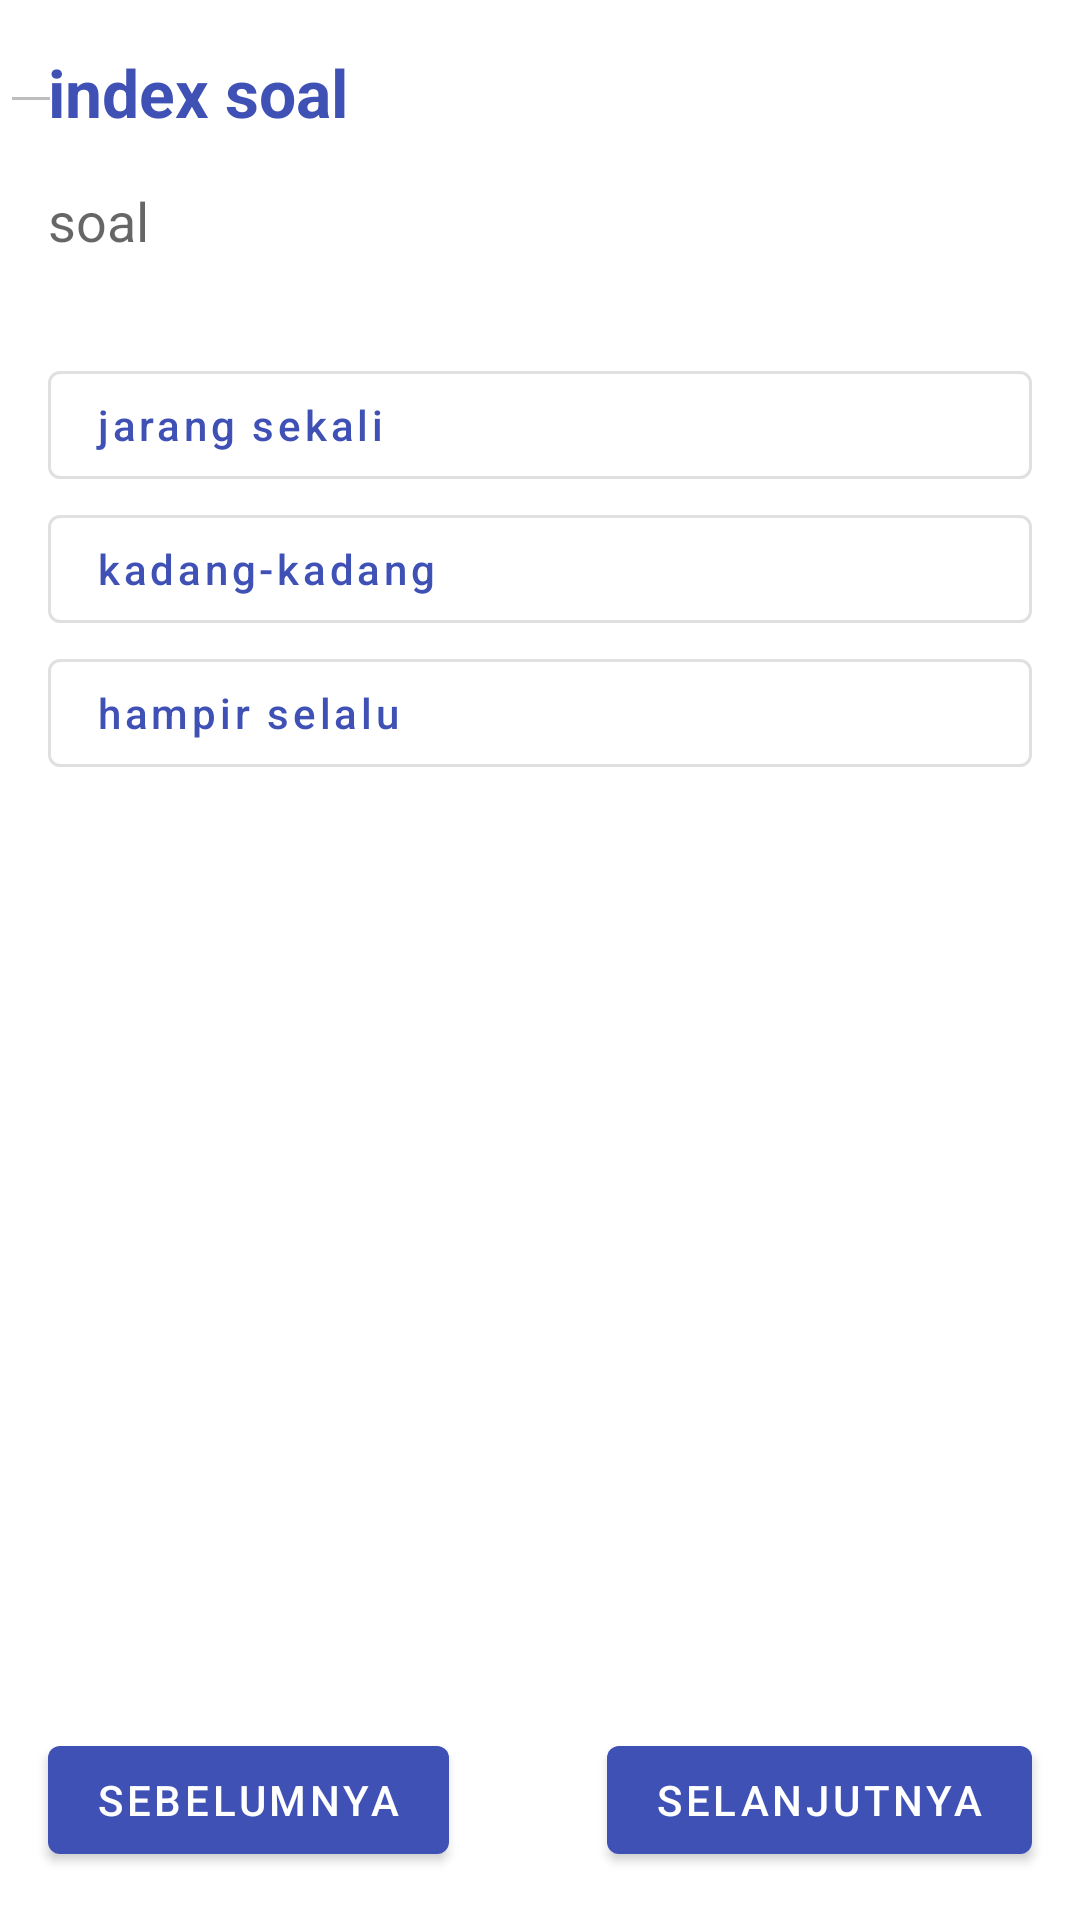

Here is an Android app screen rendered from its layout file. Give the layout XML and the strings, colors and styles it references.
<!-- AndroidManifest.xml: activity theme AppTheme -->
<!-- res/layout/activity_tes_anak.xml -->
<?xml version="1.0" encoding="utf-8"?>
<RelativeLayout xmlns:android="http://schemas.android.com/apk/res/android"
    xmlns:app="http://schemas.android.com/apk/res-auto"
    xmlns:tools="http://schemas.android.com/tools"
    android:layout_width="match_parent"
    android:layout_height="match_parent"
    tools:context=".tes.TesAnakActivity">

    <TextView
        android:id="@+id/iSoalb"
        style="@style/TextAppearance.AppCompat.Large"
        android:layout_width="wrap_content"
        android:layout_height="wrap_content"
        android:layout_margin="@dimen/text_margin"
        android:text="index soal"
        android:textColor="@color/colorPrimary"
        android:textStyle="bold"/>

    <TextView
        android:id="@+id/soalb"
        style="@style/TextAppearance.AppCompat.Medium"
        android:layout_width="wrap_content"
        android:layout_height="wrap_content"
        android:layout_marginLeft="@dimen/text_margin"
        android:layout_marginRight="@dimen/text_margin"
        android:layout_marginBottom="@dimen/text_margin"
        android:text="soal"
        android:justificationMode="inter_word"
        android:layout_below="@id/iSoalb"/>

    <android.support.design.button.MaterialButton
        android:id="@+id/jaw1b"
        style="@style/Widget.MaterialComponents.Button.OutlinedButton"
        android:layout_width="match_parent"
        android:layout_height="wrap_content"
        android:layout_marginTop="@dimen/text_margin"
        android:layout_marginLeft="@dimen/text_margin"
        android:layout_marginRight="@dimen/text_margin"
        android:text="jarang sekali"
        android:textAlignment="textStart"
        android:layout_below="@id/soalb"
        android:textAllCaps="false"/>

    <android.support.design.button.MaterialButton
        android:id="@+id/jaw2b"
        style="@style/Widget.MaterialComponents.Button.OutlinedButton"
        android:layout_width="match_parent"
        android:layout_height="wrap_content"
        android:layout_marginLeft="@dimen/text_margin"
        android:layout_marginRight="@dimen/text_margin"
        android:text="kadang-kadang"
        android:textAlignment="textStart"
        android:layout_below="@id/jaw1b"
        android:textAllCaps="false"/>

    <android.support.design.button.MaterialButton
        android:id="@+id/jaw3b"
        style="@style/Widget.MaterialComponents.Button.OutlinedButton"
        android:layout_width="match_parent"
        android:layout_height="wrap_content"
        android:layout_marginLeft="@dimen/text_margin"
        android:layout_marginRight="@dimen/text_margin"
        android:text="hampir selalu"
        android:textAlignment="textStart"
        android:layout_below="@id/jaw2b"
        android:textAllCaps="false"/>

    <android.support.design.button.MaterialButton
        android:id="@+id/bPrevb"
        style="@style/Widget.MaterialComponents.Button"
        android:layout_width="wrap_content"
        android:layout_height="wrap_content"
        android:layout_margin="@dimen/text_margin"
        android:layout_alignParentStart="true"
        android:layout_alignParentBottom="true"
        android:text="sebelumnya"/>

    <android.support.design.button.MaterialButton
        android:id="@+id/bNextb"
        style="@style/Widget.MaterialComponents.Button"
        android:layout_width="wrap_content"
        android:layout_height="wrap_content"
        android:layout_margin="@dimen/text_margin"
        android:layout_alignParentEnd="true"
        android:layout_alignParentBottom="true"
        android:text="selanjutnya"/>

    <EditText
        android:id="@+id/edListenerb"
        android:layout_width="wrap_content"
        android:layout_height="wrap_content"
        android:enabled="false" />

</RelativeLayout>
<!-- resources referenced by this layout -->
<resources>
  <color name="colorPrimary">#3F51B5</color>
  <dimen name="text_margin">16dp</dimen>
  <style name="AppTheme" parent="Theme.MaterialComponents.Light.DarkActionBar">
          <item name="colorPrimary">@color/colorPrimary</item>
          <item name="colorPrimaryDark">@color/colorPrimaryDark</item>
          <item name="colorAccent">@color/colorAccent</item>
      </style>
  <color name="colorPrimaryDark">#002984</color>
  <color name="colorAccent">#d20086</color>
</resources>
